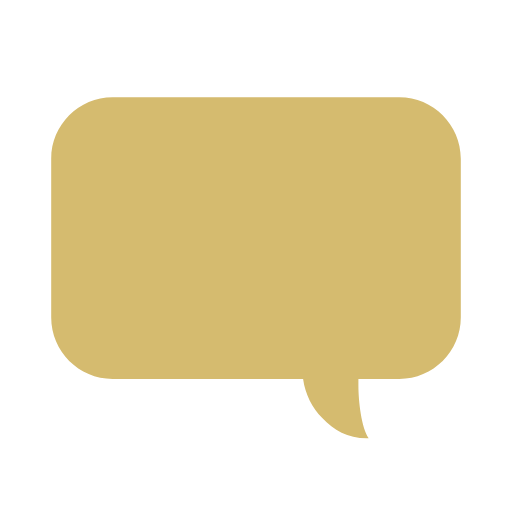
t = 0.00 s
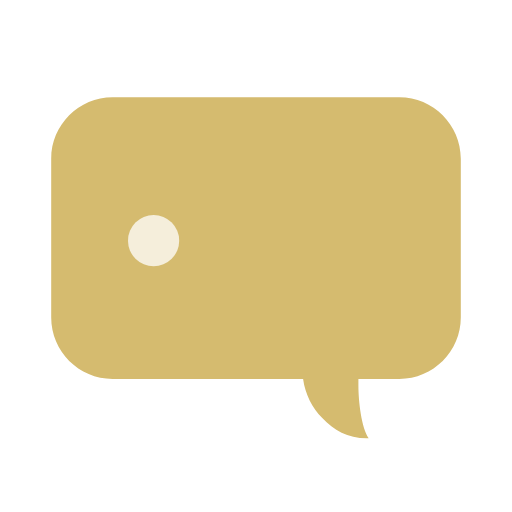
t = 0.15 s
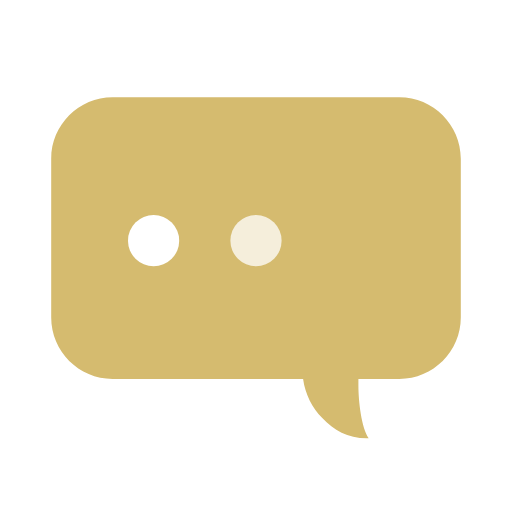
t = 0.35 s
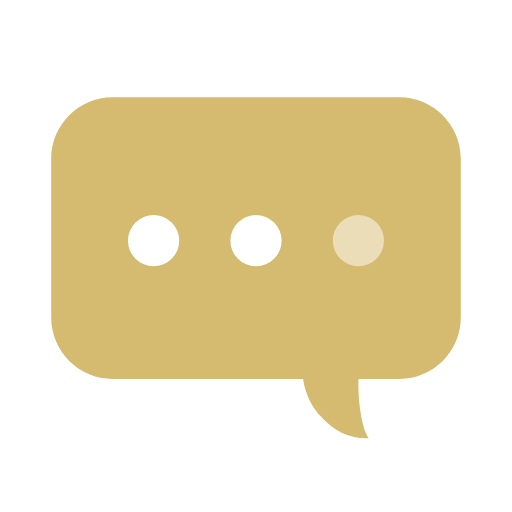
t = 0.50 s
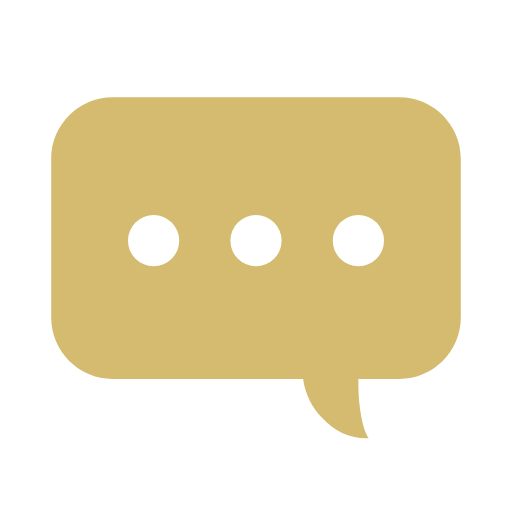
t = 0.70 s
t = 0.85 s: frame unchanged from t = 0.70 s, image omitted

The animated SVG that drew these frames (rendered in a browser with its animation timeline set to each time). Animation: 3 SMIL elements (animate=3); one cycle of 1.00 s, repeats indefinitely.

<svg xmlns="http://www.w3.org/2000/svg" viewBox="0 0 100 100" preserveAspectRatio="xMidYMid" width="200" height="200" style="shape-rendering: auto; display: block; background: transparent;" xmlns:xlink="http://www.w3.org/1999/xlink"><g><path d="M78,19H22c-6.6,0-12,5.4-12,12v31c0,6.6,5.4,12,12,12h37.2c0.4,3,1.8,5.6,3.7,7.6c2.4,2.5,5.1,4.1,9.1,4 c-1.4-2.1-2-7.2-2-10.3c0-0.4,0-0.8,0-1.3h8c6.6,0,12-5.4,12-12V31C90,24.4,84.6,19,78,19z" fill="#d5bb6f"></path>
<circle cx="30" cy="47" r="5" fill="#ffffff">
  <animate attributeName="opacity" repeatCount="indefinite" dur="1s" keyTimes="0;0.2;1" values="0;1;1"></animate>
</circle>
<circle cx="50" cy="47" r="5" fill="#ffffff">
  <animate attributeName="opacity" repeatCount="indefinite" dur="1s" keyTimes="0;0.2;0.4;1" values="0;0;1;1"></animate>
</circle>
<circle cx="70" cy="47" r="5" fill="#ffffff">
  <animate attributeName="opacity" repeatCount="indefinite" dur="1s" keyTimes="0;0.4;0.6;1" values="0;0;1;1"></animate>
</circle><g></g></g><!-- [ldio] generated by https://loading.io --></svg>